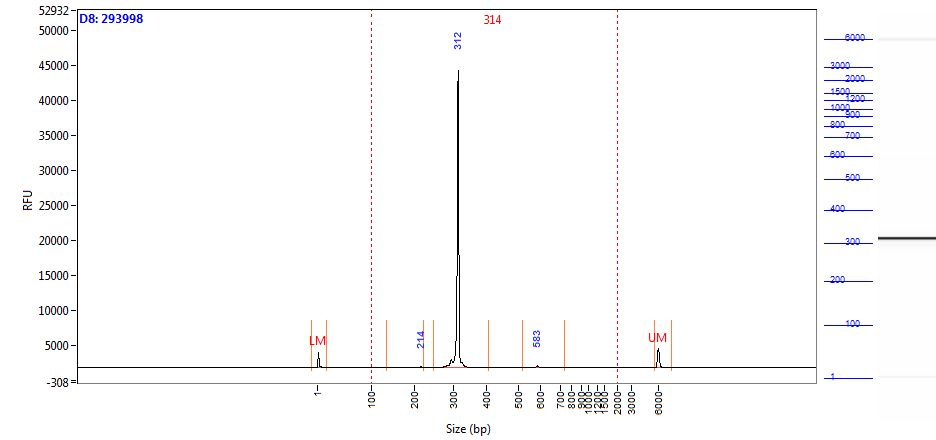

The table this chart was drawn from, first rows:
Size (bp), Intensity
0.58, 2105
1.00, 1760
2.00, 1168
2.42, 633.4
2.84, 305.4
3.26, 158.2
3.68, 107.5
4.10, 100.3
4.52, 93.10
4.94, 88.56
5.36, 85.54
5.79, 82.19
6.21, 77.73
6.63, 71.41
7.05, 63.15
7.47, 54.05
7.89, 45.32
8.31, 37.01
8.73, 29.00
9.15, 22.08
9.57, 17.13
9.99, 15.83
10.41, 14.54
10.83, 14.41
11.25, 15.73
11.67, 16.35
12.09, 15.32
12.52, 13.44
12.94, 11.42
13.36, 9.53
13.78, 8.29
14.20, 7.88
14.62, 7.59
15.04, 6.56
15.46, 4.89
15.88, 4.28
16.30, 3.67
16.72, 4.05
17.14, 5.94
17.56, 7.91
17.98, 8.52
18.40, 7.84
18.82, 7.14
19.24, 6.76
19.67, 5.80
20.09, 4.25
20.51, 3.15
20.93, 2.77
21.35, 2.84
21.77, 2.90
22.19, 3.25
22.61, 3.12
23.03, 2.20
23.45, 1.17
23.87, 0.63
24.29, 0.41
24.71, 0.38
25.13, 0.48
25.55, 0.40
25.97, 0.33
... 1,938 more rows
